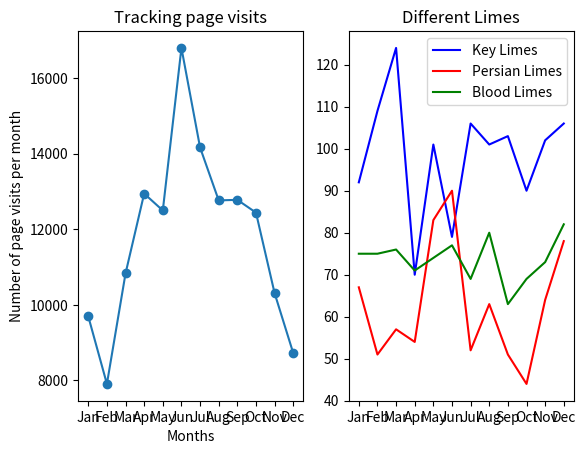

Write Python code to recreate this figure.

from matplotlib import pyplot as plt

months = ["Jan", "Feb", "Mar", "Apr", "May", "Jun", "Jul", "Aug", "Sep", "Oct", "Nov", "Dec"]

visits_per_month = [9695, 7909, 10831, 12942, 12495, 16794, 14161, 12762, 12777, 12439, 10309, 8724]

# numbers of limes of different species sold each month
key_limes_per_month = [92.0, 109.0, 124.0, 70.0, 101.0, 79.0, 106.0, 101.0, 103.0, 90.0, 102.0, 106.0]
persian_limes_per_month = [67.0, 51.0, 57.0, 54.0, 83.0, 90.0, 52.0, 63.0, 51.0, 44.0, 64.0, 78.0]
blood_limes_per_month = [75.0, 75.0, 76.0, 71.0, 74.0, 77.0, 69.0, 80.0, 63.0, 69.0, 73.0, 82.0]

ax1 = plt.subplot(1, 2, 1)
plt.title('Tracking page visits')
x_values = range(len(months))
plt.plot(x_values, visits_per_month, marker = 'o')
plt.xlabel('Months')
plt.ylabel('Number of page visits per month')
ax1.set_xticks(x_values)
ax1.set_xticklabels(months)
ax2 = plt.subplot(1, 2, 2)
plt.title('Different Limes')
plt.plot(x_values, key_limes_per_month, color = 'blue')
plt.plot(x_values, persian_limes_per_month, color = 'red')
plt.plot(x_values, blood_limes_per_month, 'green')
plt.legend(['Key Limes', 'Persian Limes', 'Blood Limes'])
ax2.set_xticks(x_values)
ax2.set_xticklabels(months)
# create your figure here
plt.figure(figsize=(12, 8))
plt.savefig('Sublime_Limes.png')
plt.show()
